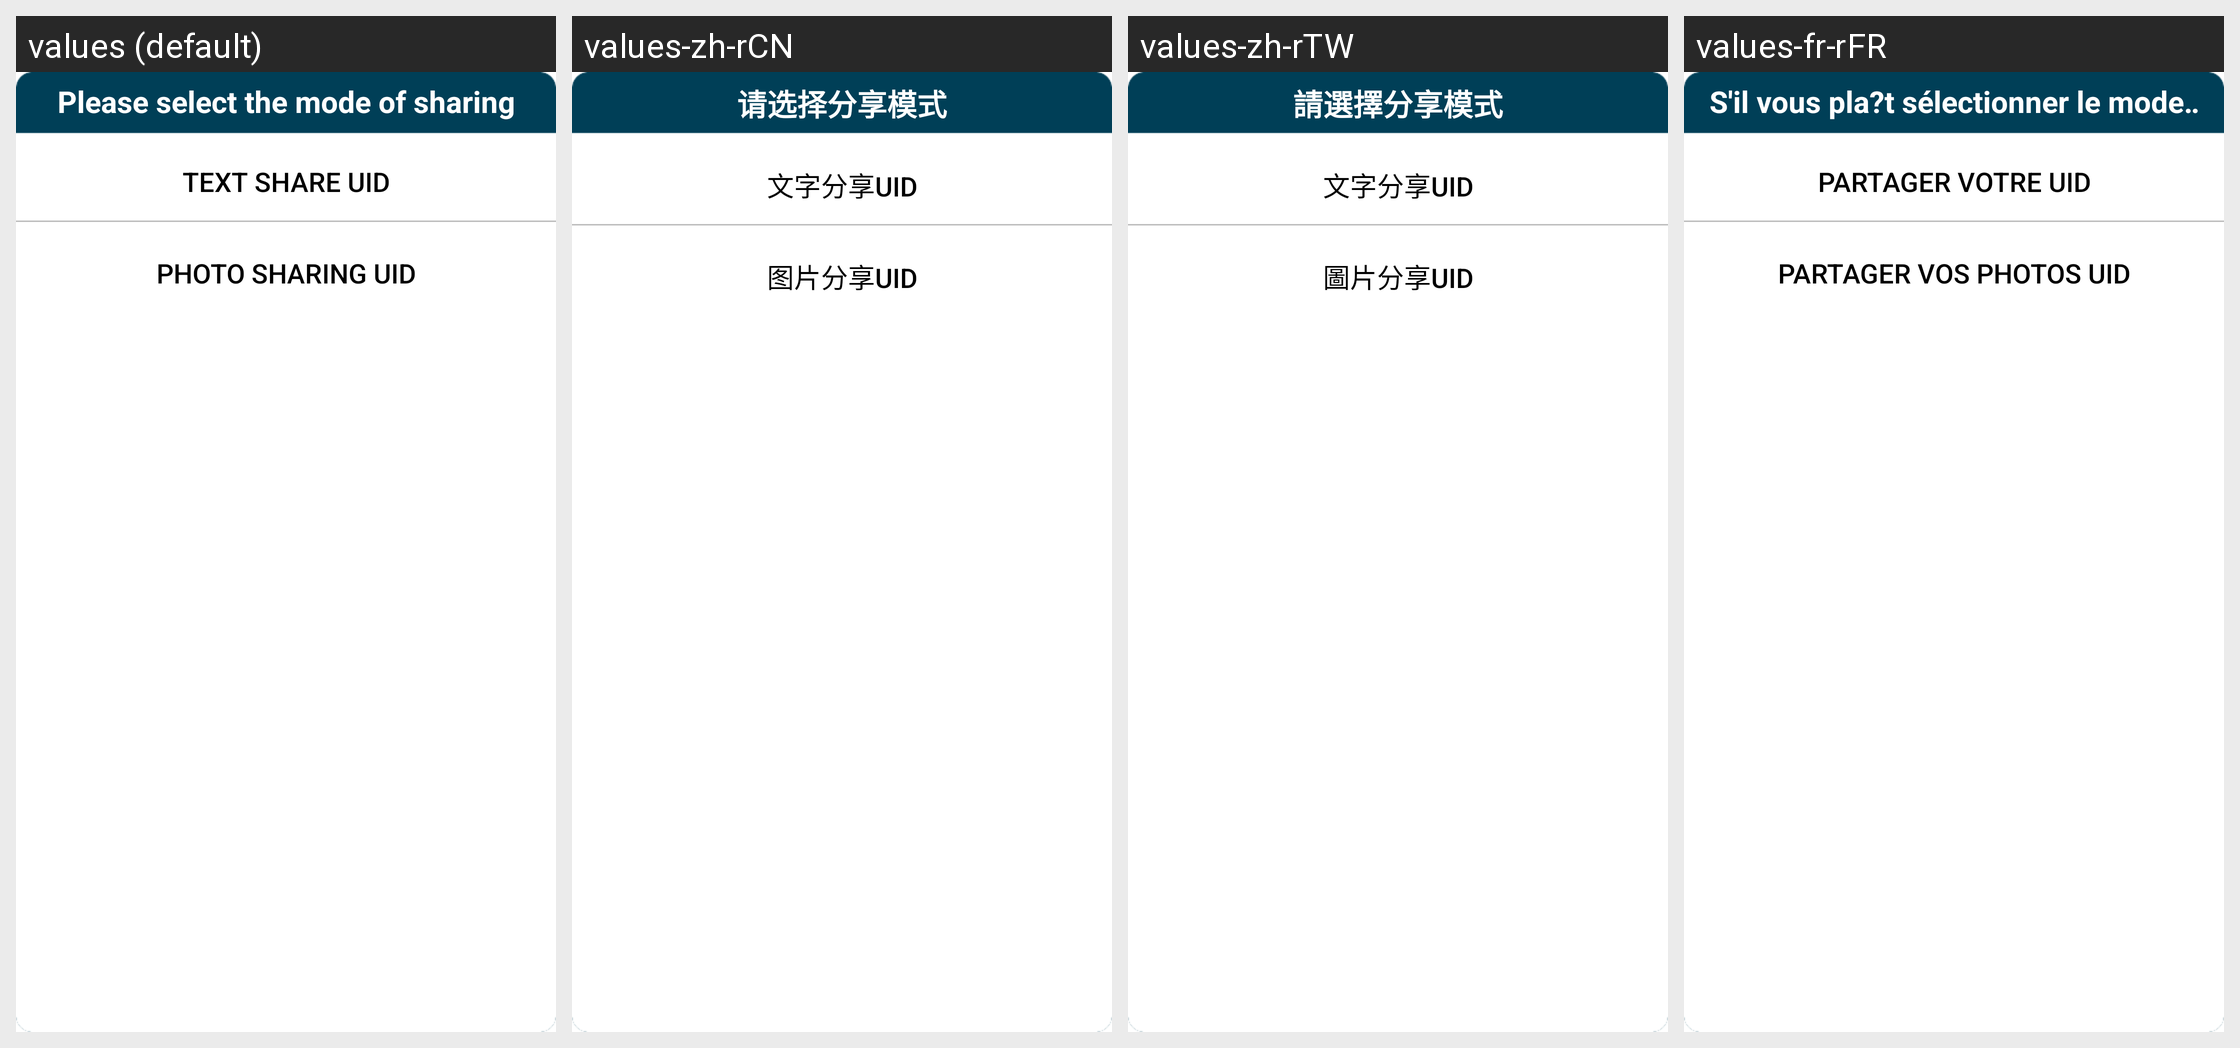

Strings drawn on this Android screen and how each of the app's shown locales translates them:
Android screen res/layout/share_dialog.xml rendered under 4 locales, left to right: values (default), values-zh-rCN, values-zh-rTW, values-fr-rFR. Device: Nexus 5 (rendered at 1080×1920; each locale shown at half size, 540×960, under a caption strip naming it); theme Theme.MaterialComponents.DayNight.NoActionBar.
Strings drawn on this screen, with the default value and each locale's value (text and hints the layout hard-codes, and strings that could not be matched under every locale, appear in the picture but are not listed):

selectsharemode
  values: Please select the mode of sharing
  values-zh-rCN: 请选择分享模式
  values-zh-rTW: 請選擇分享模式
  values-fr-rFR: S'il vous pla?t sélectionner le mode de partage

sharemode_text
  values: Text share UID
  values-zh-rCN: 文字分享UID
  values-zh-rTW: 文字分享UID
  values-fr-rFR: Partager votre UID

sharemode_photo
  values: Photo sharing UID
  values-zh-rCN: 图片分享UID
  values-zh-rTW: 圖片分享UID
  values-fr-rFR: Partager vos photos UID
